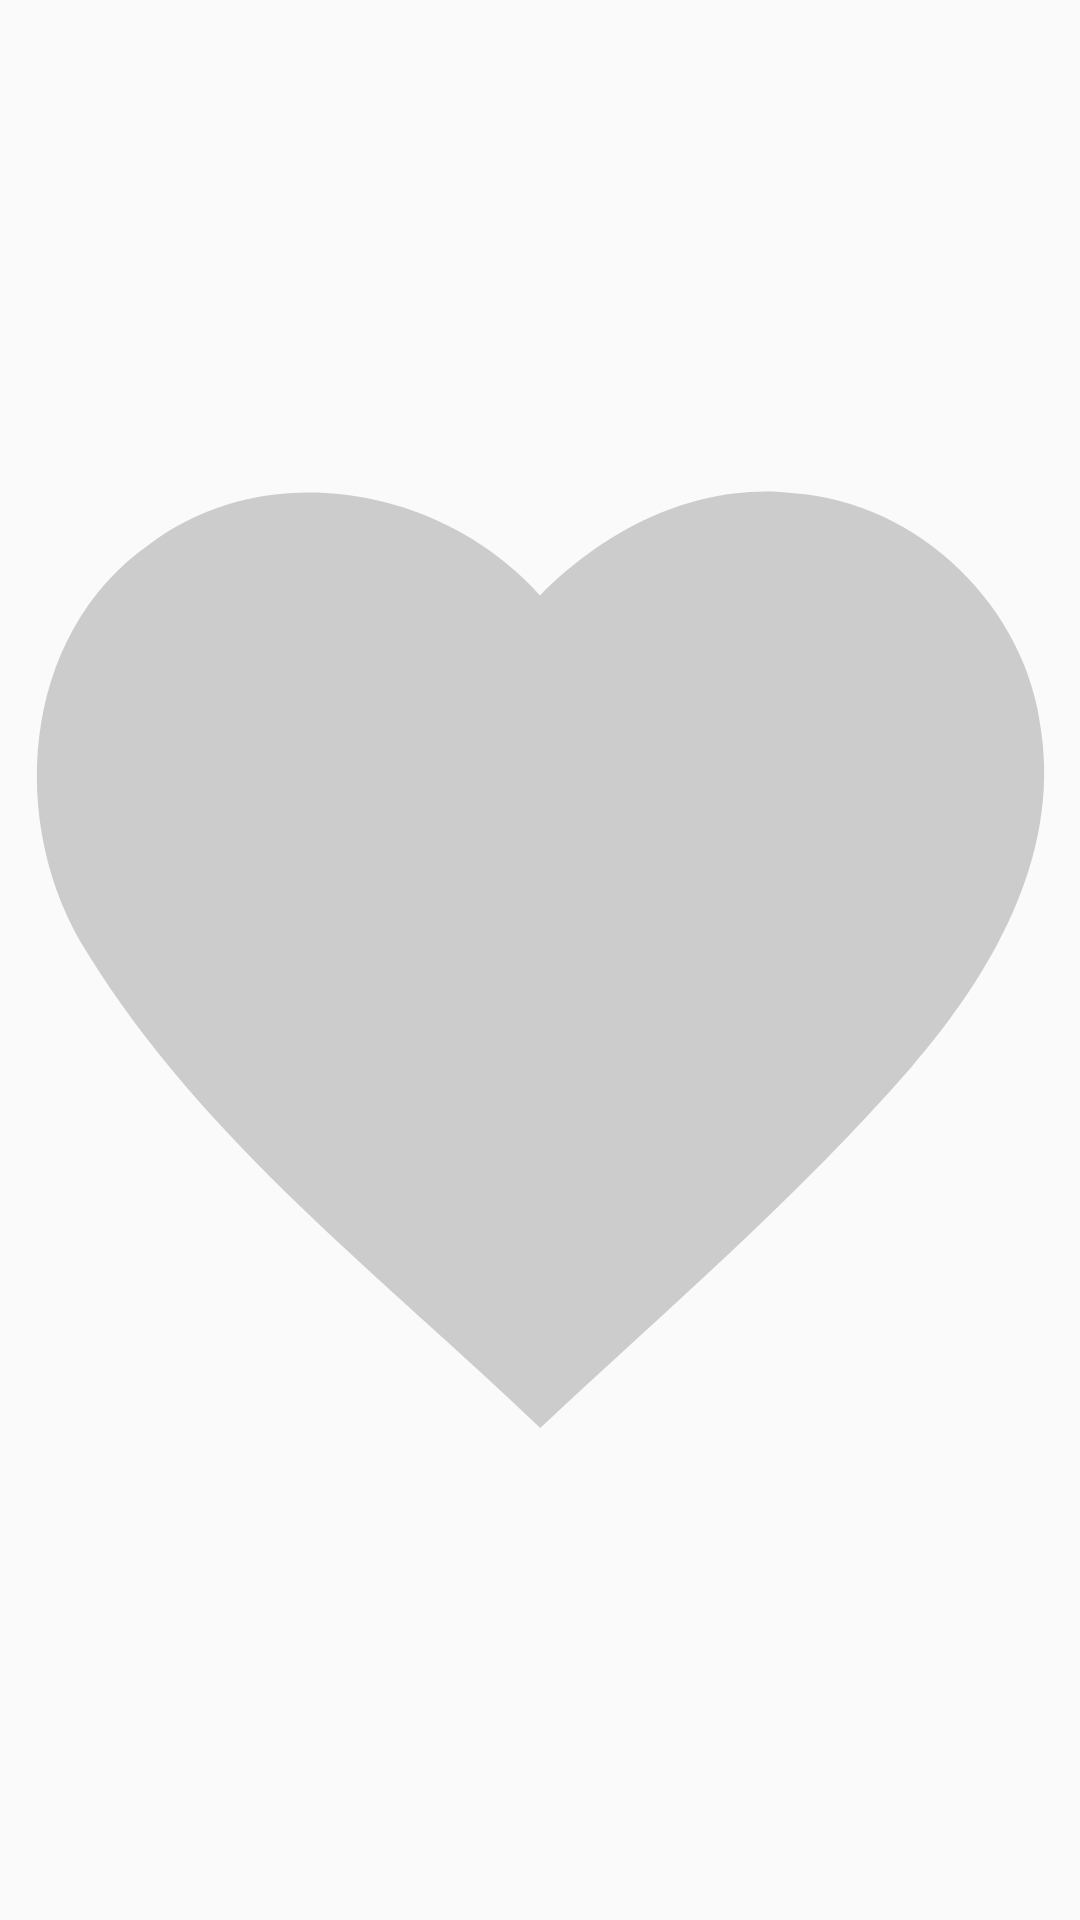

Here is an Android app screen rendered from its layout file. Give the layout XML and the strings, colors and styles it references.
<!-- AndroidManifest.xml: application theme Theme.WanAndroid -->
<!-- res/layout/view_reveal_like_unchecked.xml -->
<?xml version="1.0" encoding="utf-8"?>
<ImageView xmlns:android="http://schemas.android.com/apk/res/android"
    xmlns:app="http://schemas.android.com/apk/res-auto"
    android:layout_width="wrap_content"
    android:layout_height="wrap_content"
    android:contentDescription="@android:string/unknownName"
    app:srcCompat="@drawable/ic_collect_silver"
    app:tint="@color/light_silver" />
<!-- resources referenced by this layout -->
<resources>
  <color name="light_silver">#CCCCCC</color>
  <!-- drawable ic_collect_silver (drawable) -->
  <vector xmlns:android="http://schemas.android.com/apk/res/android"
      android:width="@dimen/dp_45"
      android:height="@dimen/dp_45"
      android:viewportWidth="45"
      android:viewportHeight="45">
      <path
          android:fillColor="@color/silver"
          android:pathData="M6.23,5.18C11.18,1.45 18.49,2.81 22.5,7.31C25.25,4.52 29.07,2.59 33.08,3.05C38.3,3.42 42.82,7.82 43.39,13.02C44.13,18.28 41.27,23.15 37.96,26.98C33.24,32.4 27.75,37.1 22.51,42C15.95,35.7 8.47,30.04 3.64,22.21C0.27,16.9 0.83,8.94 6.23,5.18Z" />
  </vector>
  <style name="Theme.WanAndroid" parent="Theme.MaterialComponents.DayNight.NoActionBar.Bridge">
          
          <item name="colorPrimary">@color/super_blue</item>
          
          <item name="colorAccent">@color/deep_sky_blue</item>
          
          <item name="colorPrimaryDark">@android:color/transparent</item>
      </style>
  <dimen name="dp_45">45dp</dimen>
  <color name="silver">#c0c0c0</color>
  <color name="super_blue">#38ACFF</color>
  <color name="deep_sky_blue">#00bfff</color>
</resources>
